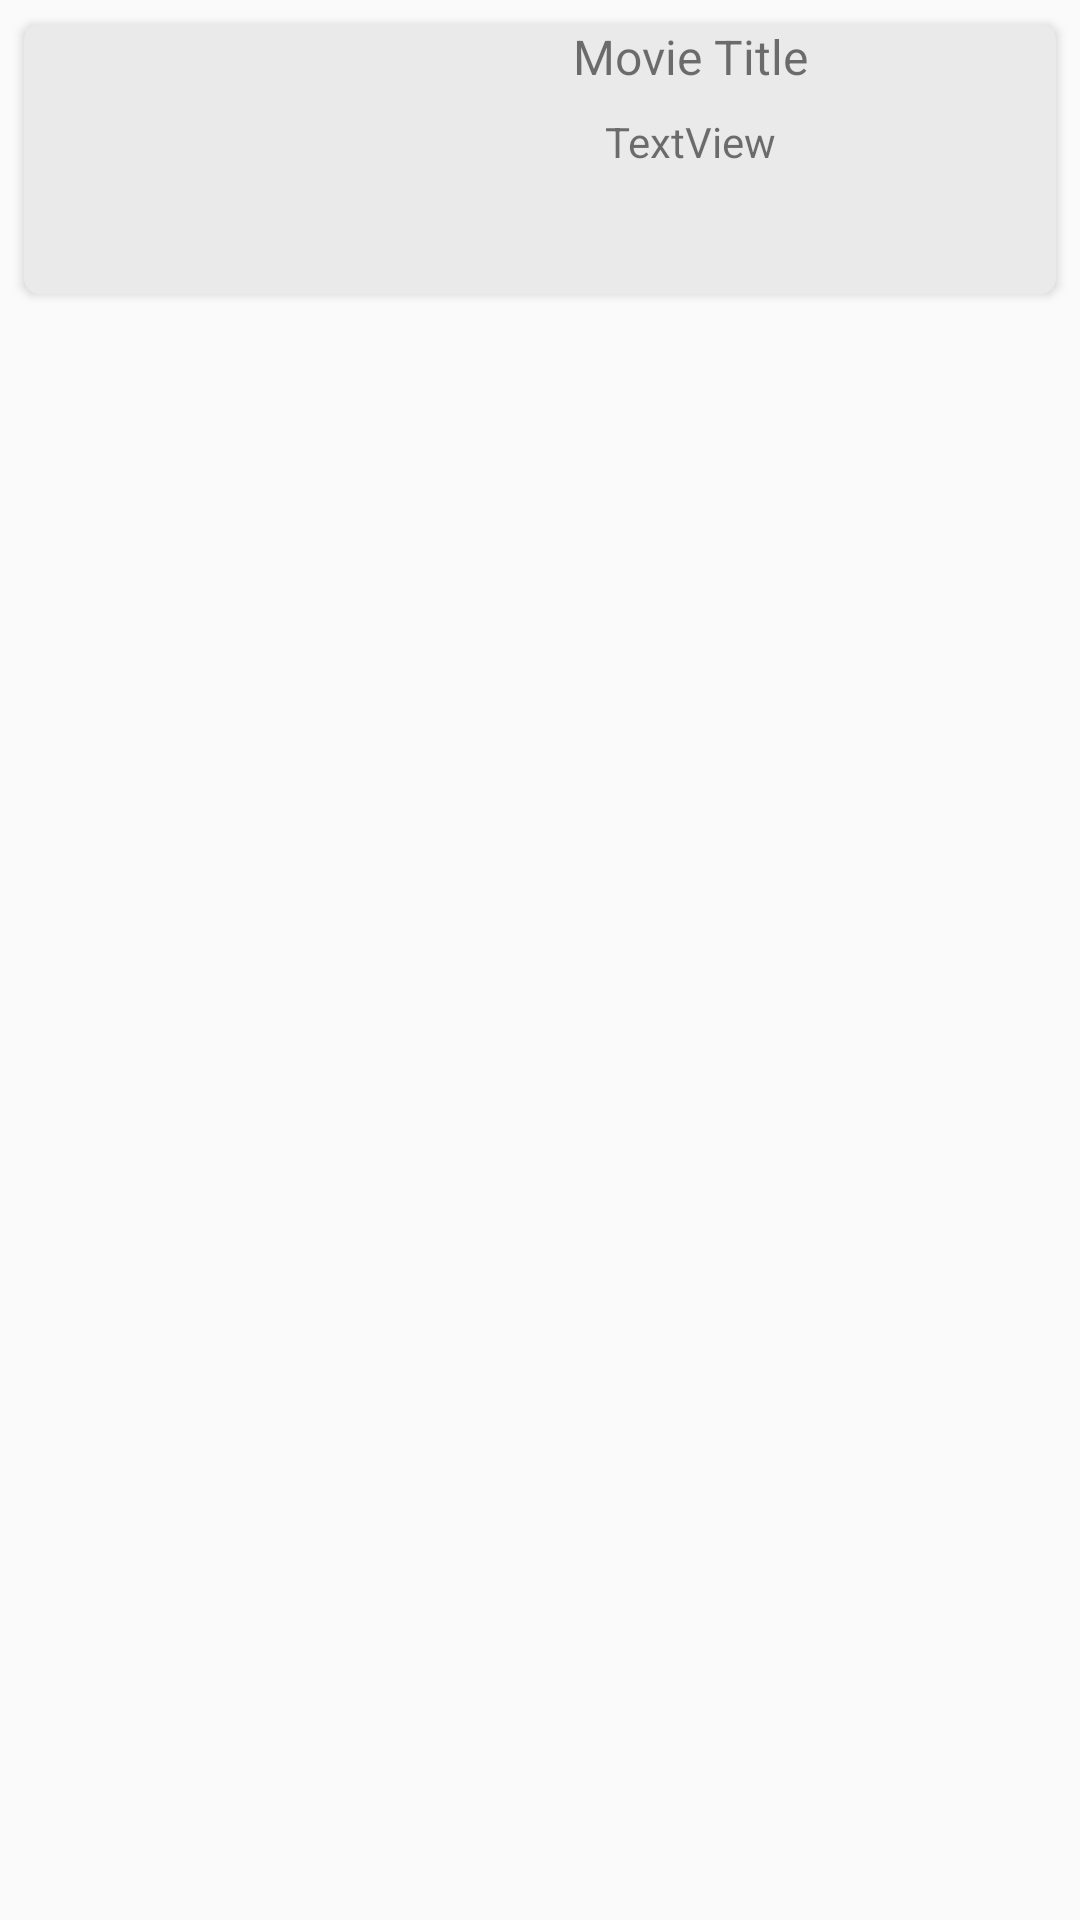

Android layout source for this screen:
<!-- AndroidManifest.xml: application theme Theme.MondartMovies -->
<!-- res/layout/card_view_design.xml -->
<?xml version="1.0" encoding="utf-8"?>
<androidx.constraintlayout.widget.ConstraintLayout xmlns:android="http://schemas.android.com/apk/res/android"
    xmlns:app="http://schemas.android.com/apk/res-auto"
    xmlns:tools="http://schemas.android.com/tools"
    android:layout_width="match_parent"
    android:layout_height="wrap_content">

    <androidx.cardview.widget.CardView
        android:layout_width="0dp"
        android:layout_height="90dp"
        android:layout_marginStart="8dp"
        android:layout_marginTop="8dp"
        android:layout_marginEnd="8dp"
        android:backgroundTintMode="src_over"
        app:cardBackgroundColor="#eaeaea"
        app:cardCornerRadius="5dp"
        app:layout_constraintEnd_toEndOf="parent"
        app:layout_constraintStart_toStartOf="parent"
        app:layout_constraintTop_toTopOf="parent">

        <androidx.constraintlayout.widget.ConstraintLayout
            android:id="@+id/movHold"
            android:layout_width="match_parent"
            android:layout_height="match_parent">

            <ImageView
                android:id="@+id/imageView"
                android:layout_width="100dp"
                android:layout_height="0dp"
                app:layout_constraintBottom_toBottomOf="parent"
                app:layout_constraintStart_toStartOf="parent"
                app:layout_constraintTop_toTopOf="parent"
                tools:src="@tools:sample/avatars" />

            <TextView
                android:id="@+id/textView"
                android:layout_width="wrap_content"
                android:layout_height="wrap_content"
                android:text="Movie Title"
                android:textSize="16sp"
                app:layout_constraintEnd_toEndOf="parent"
                app:layout_constraintStart_toEndOf="@+id/imageView"
                app:layout_constraintTop_toTopOf="parent" />

            <TextView
                android:id="@+id/textView4"
                android:layout_width="wrap_content"
                android:layout_height="wrap_content"
                android:layout_marginTop="8dp"
                android:text="TextView"
                app:layout_constraintEnd_toEndOf="parent"
                app:layout_constraintStart_toEndOf="@+id/imageView"
                app:layout_constraintTop_toBottomOf="@+id/textView" />

        </androidx.constraintlayout.widget.ConstraintLayout>
    </androidx.cardview.widget.CardView>
</androidx.constraintlayout.widget.ConstraintLayout>
<!-- resources referenced by this layout -->
<resources>
  <style name="Theme.MondartMovies" parent="android:Theme.Material.Light.NoActionBar" />
</resources>
